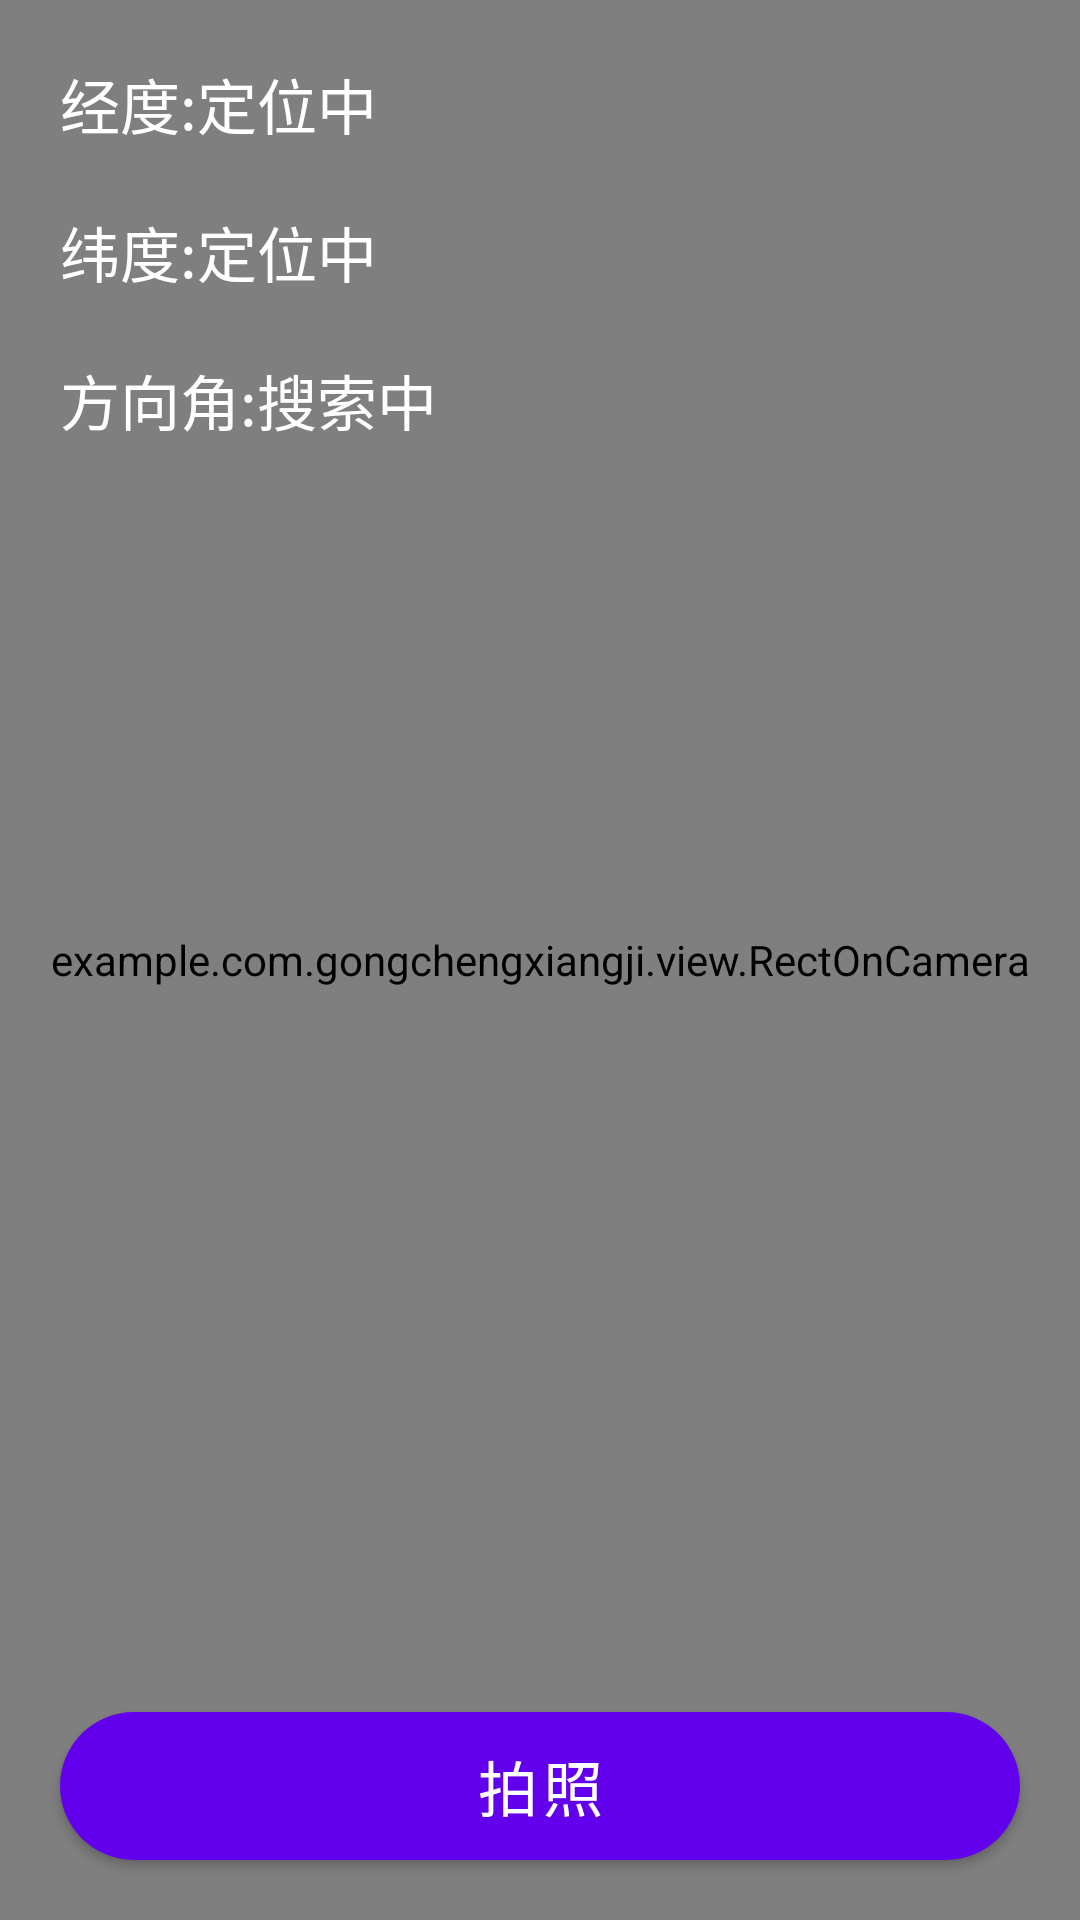

Layout XML and referenced resources for this Android screen:
<!-- AndroidManifest.xml: application theme AppTheme -->
<!-- res/layout/zidingyi_photo.xml -->
<?xml version="1.0" encoding="utf-8"?>
<FrameLayout xmlns:android="http://schemas.android.com/apk/res/android"
    android:layout_width="match_parent"
    android:layout_height="match_parent">
    <example.com.gongchengxiangji.view.CameraSurfaceView
        android:id="@+id/cameraSurfaceView"
        android:layout_width="match_parent"
        android:layout_height="match_parent" />

    <example.com.gongchengxiangji.view.RectOnCamera
        android:id="@+id/rectOnCamera"
        android:layout_width="match_parent"
        android:layout_height="match_parent" />


    <RelativeLayout
        android:layout_width="match_parent"
        android:layout_height="match_parent">
        <TextView
            android:id="@+id/photo_jindu"
            android:layout_width="wrap_content"
            android:layout_height="wrap_content"
            android:text="经度:定位中"
            android:textColor="#fff"
            android:layout_marginLeft="20dp"
            android:layout_marginTop="20dp"
            android:textSize="20sp"/>
        <TextView
            android:id="@+id/photo_weidu"
            android:layout_below="@+id/photo_jindu"
            android:layout_width="wrap_content"
            android:layout_height="wrap_content"
            android:text="纬度:定位中"
            android:textColor="#fff"
            android:layout_marginLeft="20dp"
            android:layout_marginTop="20dp"
            android:textSize="20sp"/>
        <TextView
            android:id="@+id/photo_fangxiang"
            android:layout_below="@+id/photo_weidu"
            android:layout_width="wrap_content"
            android:layout_height="wrap_content"
            android:text="方向角:搜索中"
            android:textColor="#fff"
            android:layout_marginLeft="20dp"
            android:layout_marginTop="20dp"
            android:textSize="20sp"/>

        <Button
            android:layout_alignParentBottom="true"
            android:layout_centerHorizontal="true"
            android:layout_marginBottom="20dp"
            android:id="@+id/takePic"
            android:layout_width="match_parent"
            android:layout_height="wrap_content"
            android:background="@drawable/shape_button_pai"
            android:text="拍照"
            android:layout_margin="20dp"
            android:textColor="#fff"
            android:textSize="20sp"/>
    </RelativeLayout>
</FrameLayout>
<!-- resources referenced by this layout -->
<resources>
  <!-- drawable shape_button_pai (drawable) -->
  <?xml version="1.0" encoding="utf-8"?>
  <shape xmlns:android="http://schemas.android.com/apk/res/android"
      android:shape="rectangle" >
  
      
  
      <solid android:color="#23a6f8" />
  
      
  
      <corners android:radius="30dp" />
  
      
  
      <padding
          android:bottom="10dp"
          android:left="10dp"
          android:right="10dp"
          android:top="10dp" />
  
  </shape>
</resources>
